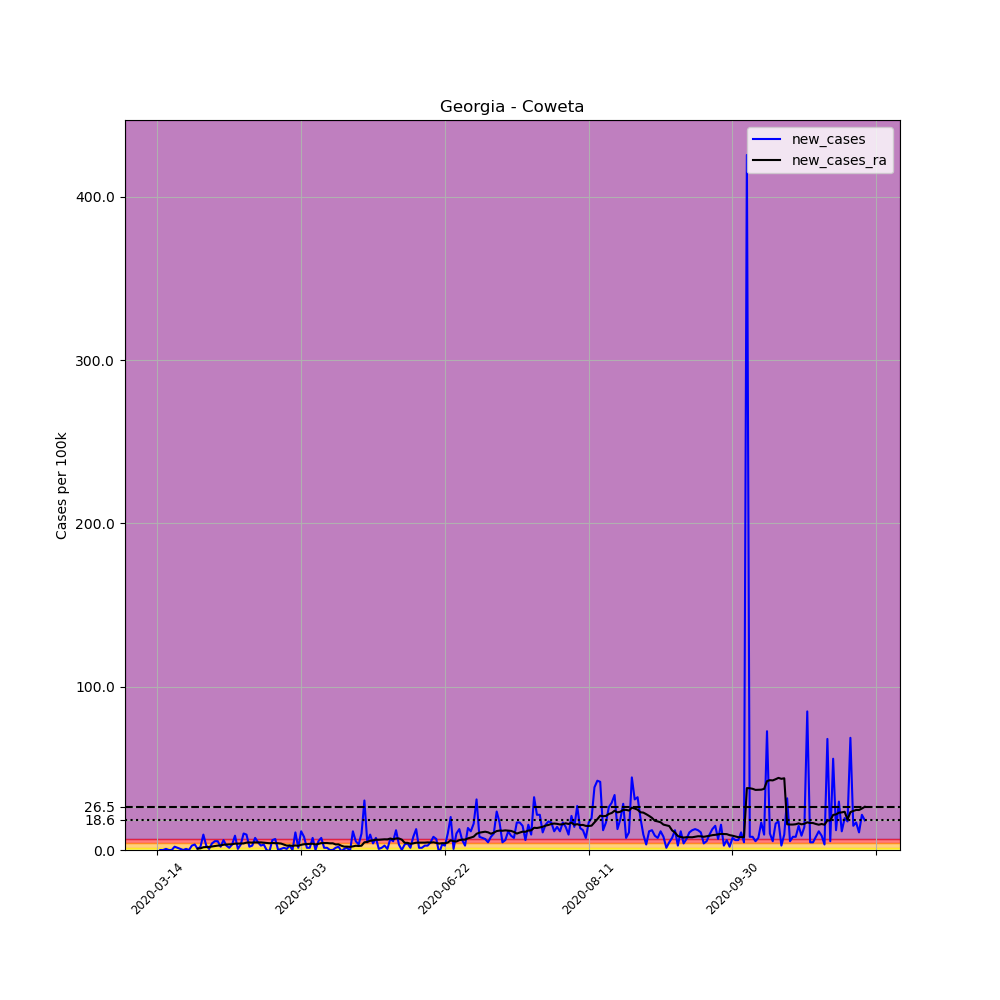

The file beside this chart, header and first rows:
, date, county, state, fips, cases, deaths, COUNTY, STNAME, CTYNAME, POPESTIMATE2019, per_100k, new_cases, new_cases_ra
80202, 2020-03-14, Coweta, Georgia, 13077, 2, 0, 77, Georgia, Coweta, 148509, 1.347, , 
80203, 2020-03-15, Coweta, Georgia, 13077, 2, 0, 77, Georgia, Coweta, 148509, 1.347, 0.0, 
80204, 2020-03-16, Coweta, Georgia, 13077, 2, 0, 77, Georgia, Coweta, 148509, 1.347, 0.0, 
80205, 2020-03-17, Coweta, Georgia, 13077, 3, 0, 77, Georgia, Coweta, 148509, 2.02, 0.6734, 
80206, 2020-03-18, Coweta, Georgia, 13077, 3, 0, 77, Georgia, Coweta, 148509, 2.02, 0.0, 
80207, 2020-03-19, Coweta, Georgia, 13077, 3, 0, 77, Georgia, Coweta, 148509, 2.02, 0.0, 
80208, 2020-03-20, Coweta, Georgia, 13077, 6, 0, 77, Georgia, Coweta, 148509, 4.04, 2.02, 
80209, 2020-03-21, Coweta, Georgia, 13077, 8, 0, 77, Georgia, Coweta, 148509, 5.387, 1.347, 
80210, 2020-03-22, Coweta, Georgia, 13077, 9, 0, 77, Georgia, Coweta, 148509, 6.06, 0.6734, 
80211, 2020-03-23, Coweta, Georgia, 13077, 9, 0, 77, Georgia, Coweta, 148509, 6.06, 0.0, 
80212, 2020-03-24, Coweta, Georgia, 13077, 10, 2, 77, Georgia, Coweta, 148509, 6.734, 0.6734, 
80213, 2020-03-25, Coweta, Georgia, 13077, 10, 2, 77, Georgia, Coweta, 148509, 6.734, 0.0, 
80214, 2020-03-26, Coweta, Georgia, 13077, 14, 2, 77, Georgia, Coweta, 148509, 9.427, 2.693, 
80215, 2020-03-27, Coweta, Georgia, 13077, 19, 2, 77, Georgia, Coweta, 148509, 12.79, 3.367, 
80216, 2020-03-28, Coweta, Georgia, 13077, 20, 2, 77, Georgia, Coweta, 148509, 13.47, 0.6734, 0.8657
80217, 2020-03-29, Coweta, Georgia, 13077, 23, 2, 77, Georgia, Coweta, 148509, 15.49, 2.02, 1.01
80218, 2020-03-30, Coweta, Georgia, 13077, 37, 2, 77, Georgia, Coweta, 148509, 24.91, 9.427, 1.683
80219, 2020-03-31, Coweta, Georgia, 13077, 41, 2, 77, Georgia, Coweta, 148509, 27.61, 2.693, 1.828
80220, 2020-04-01, Coweta, Georgia, 13077, 42, 2, 77, Georgia, Coweta, 148509, 28.28, 0.6734, 1.876
80221, 2020-04-02, Coweta, Georgia, 13077, 48, 2, 77, Georgia, Coweta, 148509, 32.32, 4.04, 2.164
80222, 2020-04-03, Coweta, Georgia, 13077, 56, 2, 77, Georgia, Coweta, 148509, 37.71, 5.387, 2.405
80223, 2020-04-04, Coweta, Georgia, 13077, 64, 2, 77, Georgia, Coweta, 148509, 43.1, 5.387, 2.693
80224, 2020-04-05, Coweta, Georgia, 13077, 67, 2, 77, Georgia, Coweta, 148509, 45.12, 2.02, 2.79
80225, 2020-04-06, Coweta, Georgia, 13077, 76, 2, 77, Georgia, Coweta, 148509, 51.18, 6.06, 3.223
80226, 2020-04-07, Coweta, Georgia, 13077, 80, 2, 77, Georgia, Coweta, 148509, 53.87, 2.693, 3.367
80227, 2020-04-08, Coweta, Georgia, 13077, 82, 2, 77, Georgia, Coweta, 148509, 55.22, 1.347, 3.463
80228, 2020-04-09, Coweta, Georgia, 13077, 87, 2, 77, Georgia, Coweta, 148509, 58.58, 3.367, 3.511
80229, 2020-04-10, Coweta, Georgia, 13077, 100, 2, 77, Georgia, Coweta, 148509, 67.34, 8.754, 3.896
80230, 2020-04-11, Coweta, Georgia, 13077, 101, 2, 77, Georgia, Coweta, 148509, 68.01, 0.6734, 3.896
80231, 2020-04-12, Coweta, Georgia, 13077, 106, 2, 77, Georgia, Coweta, 148509, 71.38, 3.367, 3.992
80232, 2020-04-13, Coweta, Georgia, 13077, 121, 2, 77, Georgia, Coweta, 148509, 81.48, 10.1, 4.04
80233, 2020-04-14, Coweta, Georgia, 13077, 135, 2, 77, Georgia, Coweta, 148509, 90.9, 9.427, 4.521
80234, 2020-04-15, Coweta, Georgia, 13077, 138, 3, 77, Georgia, Coweta, 148509, 92.92, 2.02, 4.617
80235, 2020-04-16, Coweta, Georgia, 13077, 142, 3, 77, Georgia, Coweta, 148509, 95.62, 2.693, 4.521
80236, 2020-04-17, Coweta, Georgia, 13077, 153, 3, 77, Georgia, Coweta, 148509, 103, 7.407, 4.665
80237, 2020-04-18, Coweta, Georgia, 13077, 160, 3, 77, Georgia, Coweta, 148509, 107.7, 4.714, 4.617
80238, 2020-04-19, Coweta, Georgia, 13077, 164, 3, 77, Georgia, Coweta, 148509, 110.4, 2.693, 4.665
80239, 2020-04-20, Coweta, Georgia, 13077, 169, 4, 77, Georgia, Coweta, 148509, 113.8, 3.367, 4.473
80240, 2020-04-21, Coweta, Georgia, 13077, 169, 4, 77, Georgia, Coweta, 148509, 113.8, 0.0, 4.281
80241, 2020-04-22, Coweta, Georgia, 13077, 168, 4, 77, Georgia, Coweta, 148509, 113.1, -0.6734, 4.136
80242, 2020-04-23, Coweta, Georgia, 13077, 177, 4, 77, Georgia, Coweta, 148509, 119.2, 6.06, 4.329
80243, 2020-04-24, Coweta, Georgia, 13077, 187, 4, 77, Georgia, Coweta, 148509, 125.9, 6.734, 4.184
80244, 2020-04-25, Coweta, Georgia, 13077, 187, 4, 77, Georgia, Coweta, 148509, 125.9, 0.0, 4.136
80245, 2020-04-26, Coweta, Georgia, 13077, 188, 4, 77, Georgia, Coweta, 148509, 126.6, 0.6734, 3.944
80246, 2020-04-27, Coweta, Georgia, 13077, 190, 4, 77, Georgia, Coweta, 148509, 127.9, 1.347, 3.319
80247, 2020-04-28, Coweta, Georgia, 13077, 191, 4, 77, Georgia, Coweta, 148509, 128.6, 0.6734, 2.693
80248, 2020-04-29, Coweta, Georgia, 13077, 195, 4, 77, Georgia, Coweta, 148509, 131.3, 2.693, 2.742
80249, 2020-04-30, Coweta, Georgia, 13077, 195, 4, 77, Georgia, Coweta, 148509, 131.3, 0.0, 2.549
80250, 2020-05-01, Coweta, Georgia, 13077, 211, 4, 77, Georgia, Coweta, 148509, 142.1, 10.77, 2.79
80251, 2020-05-02, Coweta, Georgia, 13077, 213, 4, 77, Georgia, Coweta, 148509, 143.4, 1.347, 2.549
80252, 2020-05-03, Coweta, Georgia, 13077, 230, 4, 77, Georgia, Coweta, 148509, 154.9, 11.45, 3.174
80253, 2020-05-04, Coweta, Georgia, 13077, 242, 4, 77, Georgia, Coweta, 148509, 163, 8.08, 3.511
80254, 2020-05-05, Coweta, Georgia, 13077, 244, 4, 77, Georgia, Coweta, 148509, 164.3, 1.347, 3.607
80255, 2020-05-06, Coweta, Georgia, 13077, 246, 4, 77, Georgia, Coweta, 148509, 165.6, 1.347, 3.752
80256, 2020-05-07, Coweta, Georgia, 13077, 257, 4, 77, Georgia, Coweta, 148509, 173.1, 7.407, 3.848
80257, 2020-05-08, Coweta, Georgia, 13077, 257, 4, 77, Georgia, Coweta, 148509, 173.1, 0.0, 3.367
80258, 2020-05-09, Coweta, Georgia, 13077, 265, 4, 77, Georgia, Coweta, 148509, 178.4, 5.387, 3.752
80259, 2020-05-10, Coweta, Georgia, 13077, 276, 4, 77, Georgia, Coweta, 148509, 185.8, 7.407, 4.233
80260, 2020-05-11, Coweta, Georgia, 13077, 278, 4, 77, Georgia, Coweta, 148509, 187.2, 1.347, 4.233
80261, 2020-05-12, Coweta, Georgia, 13077, 280, 4, 77, Georgia, Coweta, 148509, 188.5, 1.347, 4.281
... 187 more rows
